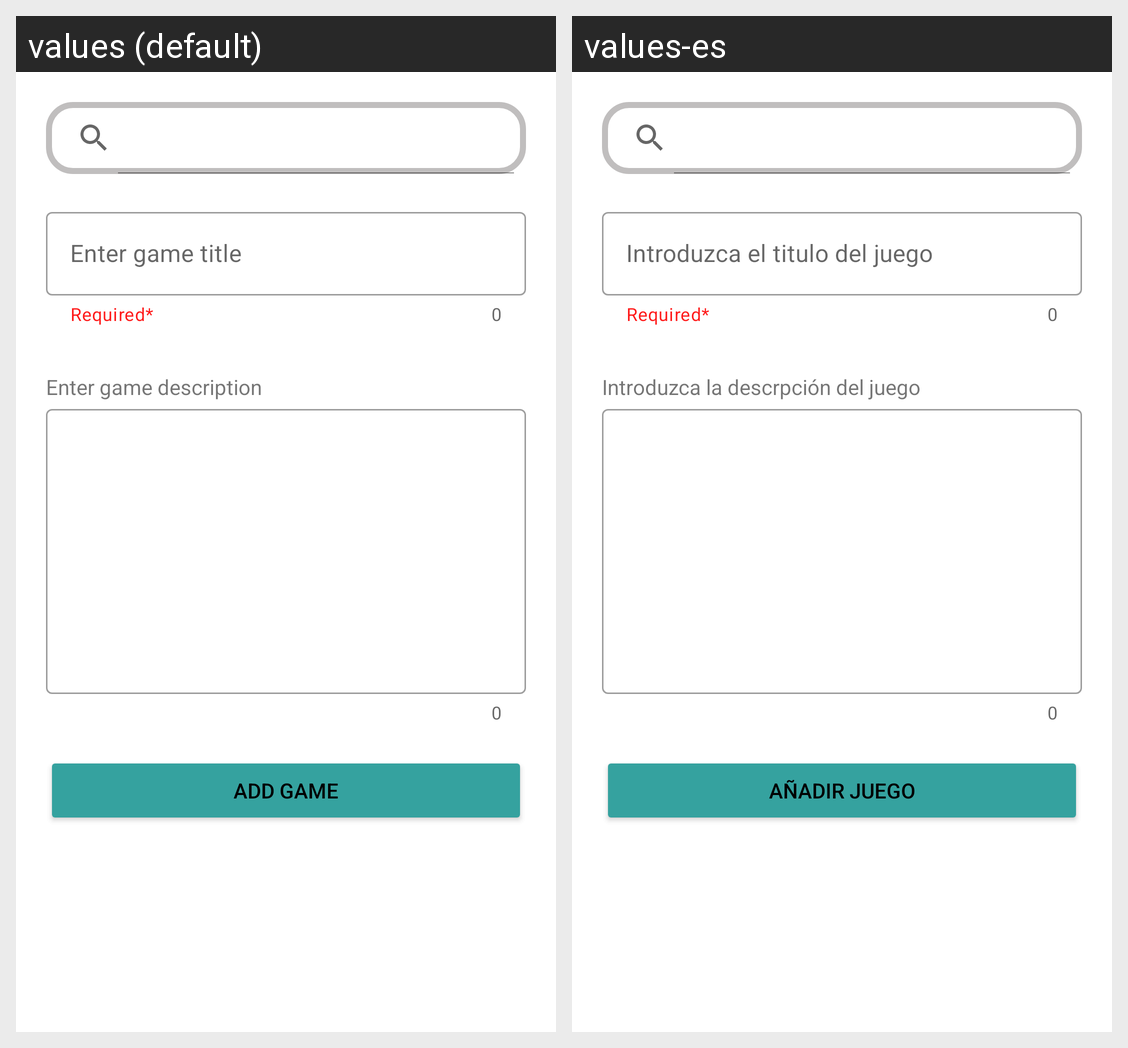

Locale-by-locale string values for the Android screen shown in this grid:
Android screen res/layout/fragment_add_game.xml rendered under 2 locales, left to right: values (default), values-es. Device: Nexus 5 (rendered at 1080×1920; each locale shown at half size, 540×960, under a caption strip naming it); theme Theme.GamerGames.
Strings drawn on this screen, with the default value and each locale's value (text and hints the layout hard-codes, and strings that could not be matched under every locale, appear in the picture but are not listed):

enter_game_title
  values: Enter game title
  values-es: Introduzca el titulo del juego

enter_game_description
  values: Enter game description
  values-es: Introduzca la descrpción del juego

add_game
  values: Add game
  values-es: Añadir juego
